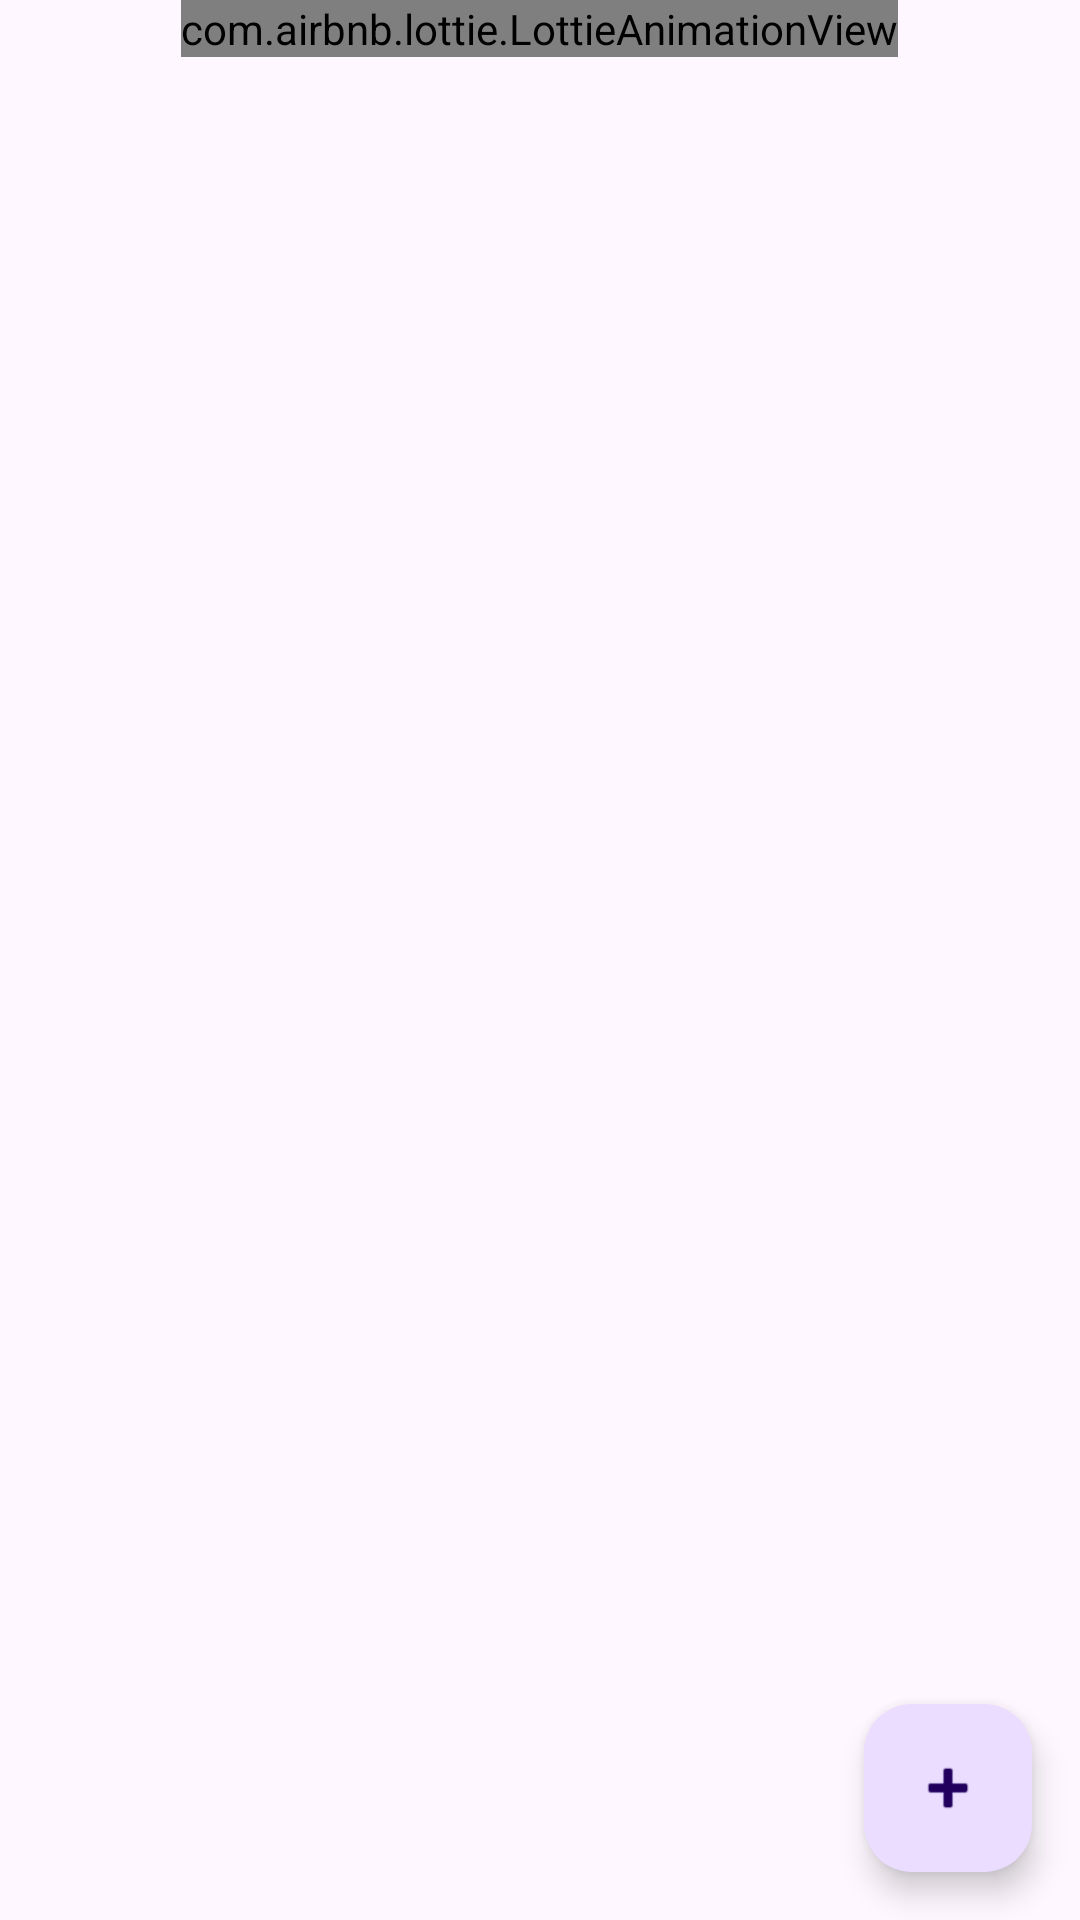

Android layout source for this screen:
<!-- AndroidManifest.xml: application theme Theme.Thuchanh1 -->
<!-- res/layout/activity_main.xml -->
<?xml version="1.0" encoding="utf-8"?>
<RelativeLayout xmlns:android="http://schemas.android.com/apk/res/android"
    xmlns:app="http://schemas.android.com/apk/res-auto"
    xmlns:tools="http://schemas.android.com/tools"
    android:layout_width="match_parent"
    android:layout_height="match_parent"
    tools:context=".MainActivity">

    <com.airbnb.lottie.LottieAnimationView
        android:id="@+id/lottieView"
        android:layout_width="wrap_content"
        android:layout_height="wrap_content"
        android:layout_alignParentTop="true"
        android:layout_centerHorizontal="true"
        app:lottie_rawRes="@raw/dot_notification"
        app:lottie_autoPlay="true"
        app:lottie_loop="true"/>

    <androidx.recyclerview.widget.RecyclerView
        android:id="@+id/recyclerViewStudents"
        android:layout_width="match_parent"
        android:layout_height="match_parent"
        android:layout_below="@id/lottieView" />

    <com.google.android.material.floatingactionbutton.FloatingActionButton
        android:id="@+id/fabAddStudent"
        android:layout_width="wrap_content"
        android:layout_height="wrap_content"
        android:layout_alignParentEnd="true"
        android:layout_alignParentBottom="true"
        android:layout_margin="16dp"
        android:contentDescription="Add Student"
        app:srcCompat="@android:drawable/ic_input_add" />


</RelativeLayout>
<!-- resources referenced by this layout -->
<resources>
  <style name="Theme.Thuchanh1" parent="Base.Theme.Thuchanh1" />
  <style name="Base.Theme.Thuchanh1" parent="Theme.Material3.DayNight.NoActionBar">
          
          
      </style>
</resources>
